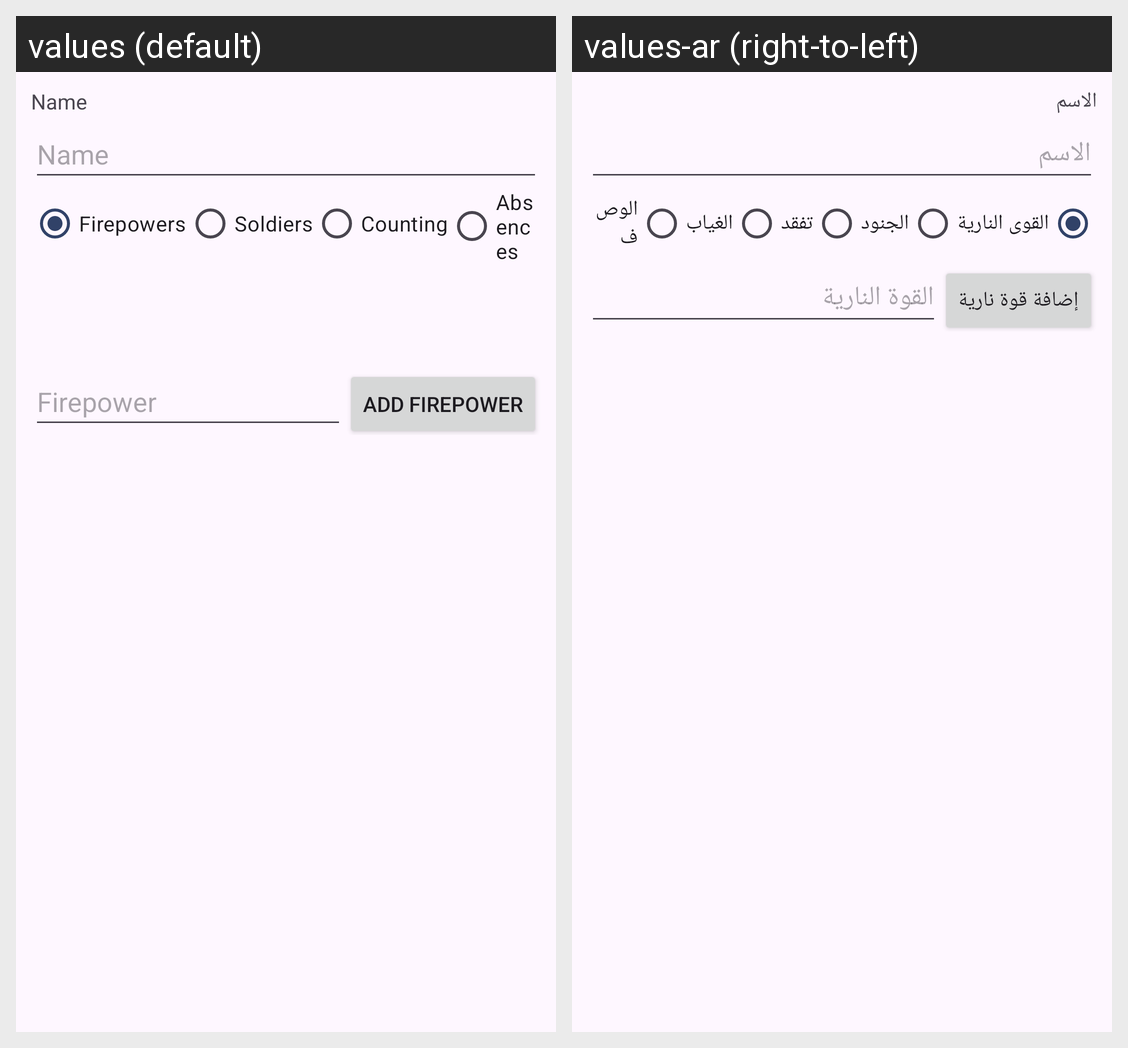

The Android screen above is rendered under two locales of the same app. Produce the string resources it draws, with the default and per-locale values.
Android screen res/layout/mark2_dialog.xml rendered under 2 locales, left to right: values (default), values-ar (right-to-left). Device: Nexus 5 (rendered at 1080×1920; each locale shown at half size, 540×960, under a caption strip naming it); theme AppTheme.NoActionBar.
Strings drawn on this screen, with the default value and each locale's value (text and hints the layout hard-codes, and strings that could not be matched under every locale, appear in the picture but are not listed):

name
  values: Name
  values-ar: الاسم

firepowers
  values: Firepowers
  values-ar: القوى النارية

soldiers
  values: Soldiers
  values-ar: الجنود

counting
  values: Counting
  values-ar: تفقد

absences
  values: Absences
  values-ar: الغياب

add_firepower
  values: Add Firepower
  values-ar: إضافة قوة نارية

firepower
  values: Firepower
  values-ar: القوة النارية
